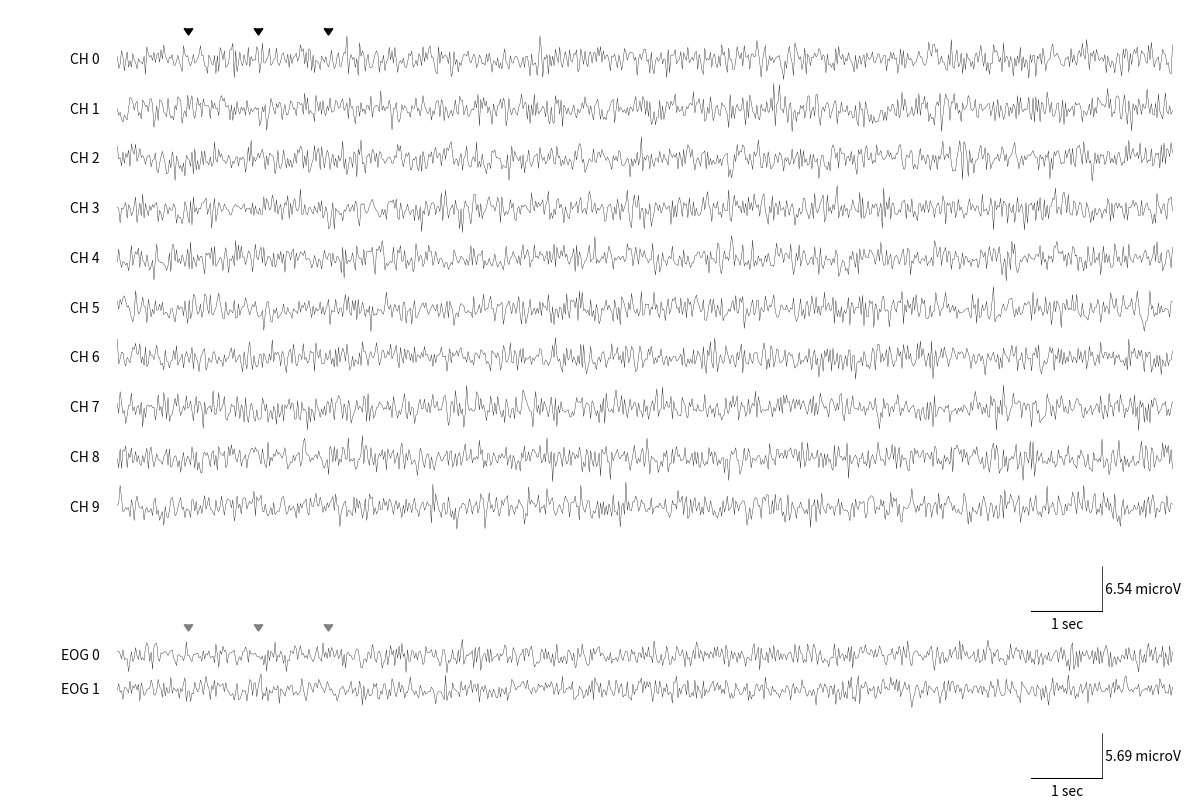

Recreate this plot in Python.
from matplotlib import pyplot as plt
from matplotlib import figure
import matplotlib
import numpy as np
from matplotlib.gridspec import GridSpec, GridSpecFromSubplotSpec
from matplotlib.ticker import AutoMinorLocator, MultipleLocator, FuncFormatter
from matplotlib import markers as _markers

plt.rcParams["figure.figsize"] = [15, 5]
# matplotlib.rcParams['text.usetex'] = True

def plot_sig_3(sig, **kwargs):
    """
    
    ===
    Example:
        plot_sig_2(
            X,
            fs = 500,
            dpi = 150,
            scale = _scale1,
            unit = "1e-06V",
            ch_names = sample_raw_bandpass.ch_names,
            eog_sig = sample_raw_eog.get_data(),
            eog_ch_names = sample_raw_eog.ch_names,
            markers = [.3,2.2,3.3,4.9]
        );    
    """
    
    # Shape
    n, l = sig.shape
    _min, _max = np.min(sig),np.max(sig)
    
    # Sampling frequency
    fs = kwargs.get("fs")
    assert fs, "Missing fs!!!"
    
    nsec= l/fs
    taxis = np.linspace(0, nsec, l)
    
    # Scale
    if kwargs.get("scale"):
        _scale = kwargs.get("scale")
    else:
        _scale =_max - _min
    
    ## Number of scales in figures:
    n_scale = 1


    # DPI
    dpi = kwargs.get("dpi")

    if dpi:
        fig = plt.figure(dpi=dpi)
    else:
        fig = plt.figure()
    
    n_ = n
    
    # EOG signal
    eog_sig = kwargs.get("eog_sig")
    
    try:
        n_eog, _ = eog_sig.shape
    except Exception as e:
        n_eog = 0
        print(e)

    if n_eog:
        eog_ch_names = kwargs.get("eog_ch_names")
        assert eog_ch_names, "Missing EOG ch_names!!!"

        eog_scale = np.max(eog_sig) - np.min(eog_sig)
        # assert eog_scale, "Missing EOG Scale!!!"
        
        n_ = n + n_eog
        n_scale += 1


        X_eog = np.zeros([n_eog, l])
        for i in range(n_eog):
            X_eog[i,:] = eog_sig[i,:] - i  * eog_scale

        eog_min = np.mean(X_eog[-1,:]) - eog_scale
        eog_max = np.mean(X_eog[0,:]) + eog_scale
    
    gs = GridSpec(n_ + n_scale,11,figure=fig) # Ch_names / Comp_name + Signal; Scale bellow signal block

    X = np.zeros([n,l])
    
    for i in range(n):
        X[i,:] = sig[i,:] - i * _scale
    
    _min = np.mean(X[-1,:]) - _scale
    _max = np.mean(X[0,:]) + _scale
    
    
    ## Comp/Chan name
    ch_names = kwargs.get("ch_names")
    assert ch_names, "Missing ch_names!!!"
    
    ax0 = fig.add_subplot(gs[:n,0])
    ax0.axis("off")
    for i in range(n):
        ax0.text(
            1, (n-i)/(n+1),
            ch_names[i],
            verticalalignment="center",
            horizontalalignment="right",
        )
    
    
    ## Sig
    ax1 = fig.add_subplot(gs[:n ,1:]) # n for comp/ch; last one for scale
    ax1.set(xlim=(0,nsec),ylim=(_min,_max))
    ax1.axis("off")
    
    for i in range(n):
        ax1.plot(taxis, X[i,:], color="black",linewidth=.25)
    
    # MARKER
    markers = kwargs.get("markers")
    # [TODO]: move closer to signal
    
    # Sig
    
    if markers:
        for m in markers:
            ax1.scatter(m, _max - _scale / 2, marker=_markers.CARETDOWN, color="black")
    
    # SIGNAL EEG

    ## Scale
    ax2 = fig.add_subplot(gs[n:n+1,1:])
    ax2.axis("off")
    ax2.set(xlim=(0, nsec),ylim=(0,_scale))
    
    ## Temporal scale
    ax2.plot([nsec-2,nsec-1],[0,0], color="black")
    ax2.text(
        nsec - 1.5, -.1 * _scale,
        "1 sec",
        verticalalignment="top",
        horizontalalignment="center"
    )
    
    unit = kwargs.get("unit")
    if unit:
        ax2.plot([nsec - 1,nsec - 1],[0, _scale], color="black", linewidth=.5)
        ax2.text(
            nsec - 1, _scale/2,
            f" {np.round(_scale * 1e6,2)} {unit}",
            verticalalignment="center",
            horizontalalignment="left"
        )
        
    # EOG SIG
    ## Channel name
    ax0 = fig.add_subplot(gs[n+1:n+1+n_eog, 0])
    ax0.axis("off")
    for i in range(n_eog):
        ax0.text(
            1, (n_eog-i)/(n_eog+1),
            eog_ch_names[i],
            verticalalignment="center",
            horizontalalignment="right",
        )

    ## Signal
    ax1 = fig.add_subplot(gs[n+1:n+1+n_eog, 1:])
    ax1.set(xlim=(0,nsec),ylim=(eog_min,eog_max))
    ax1.axis("off")
    
    for i in range(n_eog):
        ax1.plot(taxis, X_eog[i,:], color="black",linewidth=.25)

    if markers:
        for m in markers:
            ax1.scatter(m, eog_max - eog_scale / 4, marker=_markers.CARETDOWN, color="gray")

    ## Scale
    ax2 = fig.add_subplot(gs[n+1+n_eog:n_ + n_scale, 1:])

    ax2.axis("off")
    ax2.set(xlim=(0, nsec),ylim=(0,eog_scale))
    
    ## Temporal scale
    ax2.plot([nsec-2,nsec-1],[0,0], color="black")
    ax2.text(
        nsec - 1.5, -.1 * eog_scale,
        "1 sec",
        verticalalignment="top",
        horizontalalignment="center"
    )
    
    eog_unit = kwargs.get("eog_unit")
    if unit:
        ax2.plot([nsec - 1,nsec - 1],[0, eog_scale], color="black", linewidth=.5)
        ax2.text(
            nsec - 1, eog_scale/2,
            f" {np.round(eog_scale * 1e6,2)} {eog_unit}",
            verticalalignment="center",
            horizontalalignment="left"
        )

    fname = kwargs.get("fname")
    
    if fname:
        fig.savefig(f"{fname}.png")
        plt.close(fig)
        pass
    else:
        return fig

if __name__ == "__main__":
    X = np.random.randn(10, 750)/1e6
    plt.rcParams["figure.figsize"] = [15,10]
    X_eog = np.random.randn(2, 750)/1e6
    
    plot_sig_3(
        X,
        fs = 50,
        ch_names = [f"CH {i}" for i in range(10)],
        unit = "microV",
        markers = [1, 2, 3],
        eog_sig = X_eog,
        eog_ch_names = [f"EOG {i}" for i in range(2)],
        eog_unit = "microV",
        fname = "Test"
    )
    plt.show()
